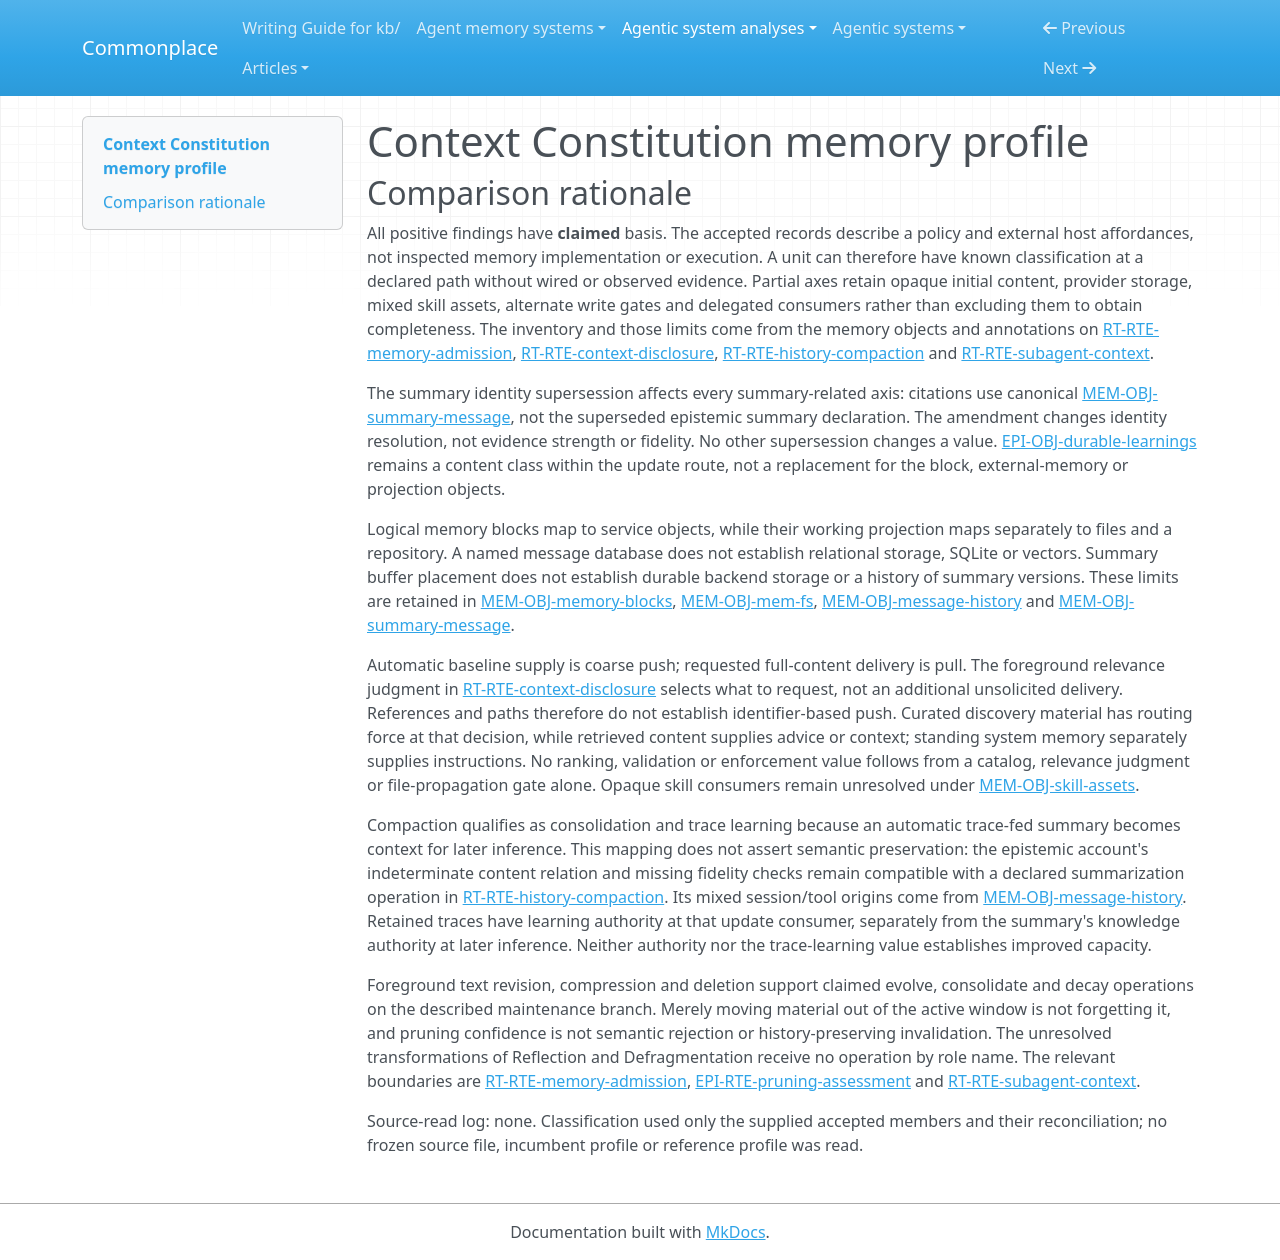

repository: zby/commonplace · page: agentic-system-analyses/retained/context-constitution/memory-profile/index.html · generator: mkdocs

---
type: agentic-system-analyses/types/agentic-system-memory-profile.md
description: "Context Constitution memory comparison: declared persistent blocks, MemFS, discovery metadata, history and summaries without the executing harness."
run-id: AAS-2026-10-15-context-constitution-7a352d7408f6-01
source-identity: "https://github.com/letta-ai/context-constitution"
reviewed-boundary: "964f30137ace9eade1aef112992ed6539b61bbb0"
memory-comparison:
  version: 2
  scope: >-
    Agent memory accumulated or revised through use: system and external memory
    blocks, their Git-tracked MemFS projection, prose and opaque skill assets,
    curated discovery cues and automatic access metadata, retained conversation
    history, recursive compaction summaries, foreground and delegated maintenance,
    and later prompt or requested retrieval consumers. Automatic metadata is
    included as an access structure although its own persistence is unspecified.
    Environment context is included only as an alternate discovery/input surface,
    not attributed to agent-owned memory. Excluded are the static published
    Constitution, unmodified environment instructions, model weights and internal
    training, and publication-hygiene state. This is the declared policy artifact's
    memory loop, not a classification of an inspected Letta implementation.
  axes:
    storage_substrate:
      assessment: partial
      units:
        - scope: "Authoritative memory blocks underlying system and external memory"
          assessment: partial
          findings:
            - value: service-object
              basis: claimed
              records: [memory.md#mem-obj-memory-blocks, memory.md#mem-obj-external-memory]
              note: "The declared underlying blocks are persistent host objects, distinct from their local file projection."
          records: [memory.md#mem-obj-memory-blocks, memory.md#mem-obj-external-memory]
          note: "Logical block storage is described; backend substrate and initial representation are unspecified."
        - scope: "Local MemFS projection, external files and skill folders"
          assessment: known
          findings:
            - value: files
              basis: claimed
              records: [memory.md#mem-obj-mem-fs, memory.md#mem-obj-external-memory, memory.md#mem-obj-skill-assets]
              note: "The working projection and skill folders are files, not the canonical block store."
            - value: repo
              basis: claimed
              records: [memory.md#mem-obj-mem-fs, runtime.md#rt-rte-memory-admission]
              note: "Memory-file changes are declared Git-tracked and versioned, with remote push before propagation."
          records: [memory.md#mem-obj-mem-fs, memory.md#mem-obj-external-memory, memory.md#mem-obj-skill-assets, runtime.md#rt-rte-memory-admission]
          note: "The local file/versioning boundary is classifiable without inferring synchronization implementation."
        - scope: "Compaction summary in the later inference buffer"
          assessment: partial
          findings:
            - value: in-memory
              basis: claimed
              records: [memory.md#mem-obj-summary-message, runtime.md#rt-rte-history-compaction]
              note: "The retained summary occupies the first message of the in-context buffer across later inference calls."
          records: [memory.md#mem-obj-summary-message, runtime.md#rt-rte-history-compaction]
          note: "Buffer placement is specified; backing persistence and prior-summary storage are not."
        - scope: "Raw message database and automatic metadata backing state"
          assessment: not-determinable
          findings: []
          records: [memory.md#mem-obj-message-history, memory.md#mem-obj-context-metadata]
          note: "A database and automatic indexing are named without relational, vector or other backend facts; metadata persistence is unresolved."
      records: [memory.md#mem-obj-memory-blocks, memory.md#mem-obj-mem-fs, memory.md#mem-obj-external-memory, memory.md#mem-obj-skill-assets, memory.md#mem-obj-context-metadata, memory.md#mem-obj-message-history, memory.md#mem-obj-summary-message]
      note: "Inventory covers declared retained objects and access structures; opaque backend and summary persistence prevent complete substrate classification."
    representational_form:
      assessment: partial
      units:
        - scope: "System/external prose memories, durable learnings, textual history, summaries and descriptive discovery cues at model consumers"
          assessment: known
          findings:
            - value: natural-language
              basis: claimed
              records: [memory.md#mem-obj-memory-blocks, memory.md#mem-obj-external-memory, memory.md#mem-obj-message-history, memory.md#mem-obj-summary-message, memory.md#mem-obj-context-metadata, epistemic.md#epi-obj-durable-learnings]
              note: "The model interprets memories, conversation text, summaries and relevance descriptions as language."
          records: [memory.md#mem-obj-memory-blocks, memory.md#mem-obj-external-memory, memory.md#mem-obj-message-history, memory.md#mem-obj-summary-message, memory.md#mem-obj-context-metadata, epistemic.md#epi-obj-durable-learnings]
          note: "This unit is limited to the explicitly described textual consumption paths, not every asset or provider payload."
        - scope: "MemFS addressing/protocol and history tool-call/search structure"
          assessment: partial
          findings:
            - value: symbolic
              basis: claimed
              records: [memory.md#mem-obj-mem-fs, memory.md#mem-obj-message-history]
              note: "File paths, commit/push protocol and structured tool/search identifiers have fixed addressing or protocol roles."
          records: [memory.md#mem-obj-mem-fs, memory.md#mem-obj-message-history]
          note: "These roles are distinguished from prose; raw serialization and provider-internal history forms are unspecified."
        - scope: "Non-prose skill payloads and their downstream consumers"
          assessment: not-determinable
          findings: []
          records: [memory.md#mem-obj-skill-assets]
          note: "Scripts/configuration could have symbolic interpreter semantics or be model-readable examples; no actual payload or consumer resolves the alternatives."
      records: [memory.md#mem-obj-memory-blocks, memory.md#mem-obj-external-memory, memory.md#mem-obj-mem-fs, memory.md#mem-obj-message-history, memory.md#mem-obj-summary-message, memory.md#mem-obj-context-metadata, memory.md#mem-obj-skill-assets, epistemic.md#epi-obj-durable-learnings]
      note: "Text and fixed addressing roles are positive findings; mixed skill assets and opaque raw payloads prevent a complete form union. No parametric memory update is established."
    lineage:
      assessment: partial
      units:
        - scope: "Subsequent foreground memory edits and curated discovery text"
          assessment: partial
          findings:
            - value: authored
              basis: claimed
              records: [runtime.md#rt-rte-memory-admission, memory.md#mem-obj-context-metadata, epistemic.md#epi-obj-durable-learnings]
              note: "Agents compose guidance and indexes; humans may also edit memory files."
            - value: trace-extracted
              basis: claimed
              records: [runtime.md#rt-rte-memory-admission, epistemic.md#epi-obj-durable-learnings]
              note: "Durable corrections and guidance are prescribed as products of accumulated experience."
          records: [runtime.md#rt-rte-memory-admission, memory.md#mem-obj-context-metadata, epistemic.md#epi-obj-durable-learnings]
          note: "Known subsequent authorship/experience paths do not resolve initial content acquisition or every edit's derivation."
        - scope: "Recursive conversation summary"
          assessment: known
          findings:
            - value: trace-extracted
              basis: claimed
              records: [runtime.md#rt-rte-history-compaction, memory.md#mem-obj-summary-message]
              note: "The declared summary is derived from prior conversation messages and, recursively, prior summaries."
          records: [runtime.md#rt-rte-history-compaction, memory.md#mem-obj-summary-message]
          note: "The origin path is specified even though summarizer internals and semantic fidelity are not."
        - scope: "Automatically supplied skill/tree/count metadata"
          assessment: partial
          findings:
            - value: other-compiled
              basis: claimed
              records: [memory.md#mem-obj-context-metadata]
              note: "The host automatically assembles access information from available skills, the memory tree and message counts."
          records: [memory.md#mem-obj-context-metadata]
          note: "The compilation role is declared; producer details, source-description provenance and refresh timing remain unresolved."
        - scope: "Initial block/external/skill contents, raw-history capture derivation and delegated maintenance outputs"
          assessment: not-determinable
          findings: []
          records: [memory.md#mem-obj-memory-blocks, memory.md#mem-obj-external-memory, memory.md#mem-obj-skill-assets, memory.md#mem-obj-message-history, runtime.md#rt-rte-subagent-context]
          note: "Content initialization and asset provenance are unspecified; automatic raw logging alone does not identify a controlled derivation path, and delegate output transformations are opaque."
      records: [runtime.md#rt-rte-memory-admission, runtime.md#rt-rte-history-compaction, runtime.md#rt-rte-subagent-context, memory.md#mem-obj-memory-blocks, memory.md#mem-obj-external-memory, memory.md#mem-obj-skill-assets, memory.md#mem-obj-message-history, memory.md#mem-obj-context-metadata, memory.md#mem-obj-summary-message, epistemic.md#epi-obj-durable-learnings]
      note: "Authorship, experience extraction and automatic metadata compilation coexist; no imported lineage is inferred merely from the availability of environment-owned context."
    behavioral_authority:
      assessment: partial
      units:
        - scope: "System memory at later model inference"
          assessment: known
          findings:
            - value: instruction
              basis: claimed
              records: [memory.md#mem-obj-memory-blocks, runtime.md#rt-bap-system-prompt]
              note: "Retained preferences, goals and behavioral guidance supply standing model directions in the system preamble."
            - value: knowledge
              basis: claimed
              records: [memory.md#mem-obj-memory-blocks, runtime.md#rt-bap-system-prompt]
              note: "Retained identity and background context supply information to later inference."
          records: [memory.md#mem-obj-memory-blocks, runtime.md#rt-bap-system-prompt]
          note: "Both described content effects are model-interpreted, not enforced invariants; actual activation remains unobserved."
        - scope: "External prose and raw history at requested model consumption; summary at subsequent inference"
          assessment: known
          findings:
            - value: knowledge
              basis: claimed
              records: [memory.md#mem-obj-external-memory, memory.md#mem-obj-message-history, memory.md#mem-obj-summary-message, runtime.md#rt-rte-context-disclosure, runtime.md#rt-rte-history-compaction]
              note: "Retrieved procedures, records and summarized past conversation provide context or advice to the model."
          records: [memory.md#mem-obj-external-memory, memory.md#mem-obj-message-history, memory.md#mem-obj-summary-message, runtime.md#rt-rte-context-disclosure, runtime.md#rt-rte-history-compaction]
          note: "Procedural advice here is not automatically standing system guidance or executable enforcement."
        - scope: "Curated and automatic discovery cues at foreground retrieval decisions"
          assessment: known
          findings:
            - value: routing
              basis: claimed
              records: [memory.md#mem-obj-context-metadata, runtime.md#rt-rte-context-disclosure]
              note: "Retained descriptions and references guide the agent's choice of skill/file/history input to retrieve."
          records: [memory.md#mem-obj-context-metadata, runtime.md#rt-rte-context-disclosure]
          note: "Cue-based input selection is described, but no relative scoring or retained veto criterion is established."
        - scope: "Retained conversational experience at compaction and Reflection update consumers"
          assessment: known
          findings:
            - value: learning
              basis: claimed
              records: [memory.md#mem-obj-message-history, runtime.md#rt-rte-history-compaction, runtime.md#rt-rte-subagent-context]
              note: "Conversation records feed durable summary production and conversation-based memory modification, separately from downstream context authority."
          records: [memory.md#mem-obj-message-history, runtime.md#rt-rte-history-compaction, runtime.md#rt-rte-subagent-context]
          note: "Learning authority denotes the update input's role, not demonstrated improved capacity or accepted knowledge."
        - scope: "Opaque skill-asset consumers and particular delegated memory outputs"
          assessment: not-determinable
          findings: []
          records: [memory.md#mem-obj-skill-assets, runtime.md#rt-rte-subagent-context]
          note: "No actual asset interpreter or delegate payload determines its force; capability names do not establish execution or enforcement."
      records: [memory.md#mem-obj-memory-blocks, memory.md#mem-obj-external-memory, memory.md#mem-obj-context-metadata, memory.md#mem-obj-message-history, memory.md#mem-obj-summary-message, memory.md#mem-obj-skill-assets, runtime.md#rt-bap-system-prompt, runtime.md#rt-rte-context-disclosure, runtime.md#rt-rte-history-compaction, runtime.md#rt-rte-subagent-context]
      note: "Inventory separates inference guidance, routing and update-input authority. Opaque consumers remain unresolved; the file push gate is not itself retained memory with enforcement authority."
    write_agency:
      assessment: partial
      units:
        - scope: "Agent-selected foreground memory and index edits"
          assessment: known
          findings:
            - value: automatic
              basis: claimed
              records: [runtime.md#rt-rte-memory-admission, memory.md#mem-obj-context-metadata]
              note: "The model judges and admits its own durable text updates; no per-content operator approval is required by this route."
          records: [runtime.md#rt-rte-memory-admission, memory.md#mem-obj-context-metadata]
          note: "File I/O and push are propagation stages, not evidence of human semantic approval."
        - scope: "Explicit human edits of projected memory files"
          assessment: known
          findings:
            - value: manual
              basis: claimed
              records: [runtime.md#rt-rte-memory-admission, memory.md#mem-obj-mem-fs]
              note: "Humans can directly manipulate retained content through the projected files."
          records: [runtime.md#rt-rte-memory-admission, memory.md#mem-obj-mem-fs]
          note: "This separately allowed operator-content decision does not make all other writes manual."
        - scope: "Automatic raw-message storage, metadata assembly and size-triggered compaction"
          assessment: known
          findings:
            - value: automatic
              basis: claimed
              records: [memory.md#mem-obj-message-history, memory.md#mem-obj-context-metadata, runtime.md#rt-rte-history-compaction]
              note: "The host stores messages, supplies access metadata and produces the summary on a size trigger without a described per-content human decision."
          records: [memory.md#mem-obj-message-history, memory.md#mem-obj-context-metadata, runtime.md#rt-rte-history-compaction]
          note: "Host automation is explicit at design level; summary quality and implementation are separate unknowns."
        - scope: "Initial content, direct bespoke memory tools, delegated write admission and desired external fact checkpoint"
          assessment: not-determinable
          findings: []
          records: [memory.md#mem-obj-memory-blocks, memory.md#mem-obj-external-memory, memory.md#mem-obj-skill-assets, runtime.md#rt-rte-memory-admission, runtime.md#rt-rte-subagent-context, runtime.md#rt-rte-history-compaction]
          note: "Initial admission, alternate-tool control, delegate veto/merge ownership and fact-extraction producer are unspecified; agent proposal or workflow launch cannot resolve per-content approval."
      records: [runtime.md#rt-rte-memory-admission, runtime.md#rt-rte-history-compaction, runtime.md#rt-rte-subagent-context, memory.md#mem-obj-memory-blocks, memory.md#mem-obj-external-memory, memory.md#mem-obj-skill-assets, memory.md#mem-obj-mem-fs, memory.md#mem-obj-context-metadata, memory.md#mem-obj-message-history]
      note: "Manual and automatic mechanisms are both declared; unresolved initial, direct-tool and delegated gates prevent a universal admission classification."
    curation_operations:
      assessment: partial
      units:
        - scope: "Host recursive history-to-summary transformation"
          assessment: known
          findings:
            - value: consolidate
              basis: claimed
              records: [runtime.md#rt-rte-history-compaction, memory.md#mem-obj-summary-message]
              note: "The declared transformation reduces accumulated messages into summarized prior context; retaining the raw history does not negate consolidation."
          records: [runtime.md#rt-rte-history-compaction, memory.md#mem-obj-summary-message]
          note: "The specified operation is consolidation at doctrine level, not inspected execution or guaranteed faithfulness."
        - scope: "Foreground maintenance of existing memories"
          assessment: partial
          findings:
            - value: evolve
              basis: claimed
              records: [runtime.md#rt-rte-memory-admission, epistemic.md#epi-obj-durable-learnings]
              note: "The policy's edit/refinement route revises existing assumptions and behavioral guidance."
            - value: consolidate
              basis: claimed
              records: [runtime.md#rt-rte-memory-admission, memory.md#mem-obj-external-memory]
              note: "Compression of existing retained content is a declared maintenance option."
            - value: decay
              basis: claimed
              records: [runtime.md#rt-rte-memory-admission]
              note: "Deleting retained memory is a declared forgetting operation, distinct from merely releasing loaded context."
          records: [runtime.md#rt-rte-memory-admission, memory.md#mem-obj-external-memory, epistemic.md#epi-obj-durable-learnings, epistemic.md#epi-rte-pruning-assessment]
          note: "These are described maintenance actions only; unspecified concrete updates do not establish synthesis, deduplication, promotion or history-preserving invalidation."
        - scope: "Reflection, Defragmentation, desired fact extraction and opaque skill-asset transformations"
          assessment: not-determinable
          findings: []
          records: [runtime.md#rt-rte-subagent-context, runtime.md#rt-rte-history-compaction, memory.md#mem-obj-skill-assets]
          note: "Memory modification/organization role names and a desired extracted-fact checkpoint do not identify particular controlled transformations or implementation."
      records: [runtime.md#rt-rte-history-compaction, memory.md#mem-obj-summary-message, runtime.md#rt-rte-memory-admission, memory.md#mem-obj-external-memory, epistemic.md#epi-obj-durable-learnings, epistemic.md#epi-rte-pruning-assessment, runtime.md#rt-rte-subagent-context, memory.md#mem-obj-skill-assets]
      note: "Only the specified transformations receive claimed findings; none is wired or observed. Opaque maintenance branches remain unresolved rather than inheriting the compaction classification."
    read_back_direction:
      assessment: partial
      units:
        - scope: "System memory and discovery metadata supplied in later prompts"
          assessment: known
          findings:
            - value: push
              basis: claimed
              records: [runtime.md#rt-bap-system-prompt, memory.md#mem-obj-context-metadata, runtime.md#rt-rte-context-disclosure]
              note: "The host supplies system memory and available skill/tree/count metadata without a content-specific retrieval request."
          records: [runtime.md#rt-bap-system-prompt, memory.md#mem-obj-context-metadata, runtime.md#rt-rte-context-disclosure]
          note: "Unsolicited baseline supply is distinct from subsequent agent-requested expansion."
        - scope: "External files/skills and stored history requested by the foreground agent"
          assessment: known
          findings:
            - value: pull
              basis: claimed
              records: [runtime.md#rt-rte-context-disclosure, memory.md#mem-obj-external-memory, memory.md#mem-obj-message-history]
              note: "The agent requests full retained content through file reads or history search/list; returning that request is not an additional push."
          records: [runtime.md#rt-rte-context-disclosure, memory.md#mem-obj-external-memory, memory.md#mem-obj-message-history]
          note: "Relevance reasoning precedes an explicit request in the disclosed workflow."
        - scope: "Compaction summary carried into later inference"
          assessment: known
          findings:
            - value: push
              basis: claimed
              records: [runtime.md#rt-rte-history-compaction, memory.md#mem-obj-summary-message]
              note: "The host installs a summary as the first buffer message after the size trigger, independently of a request for that retained summary."
          records: [runtime.md#rt-rte-history-compaction, memory.md#mem-obj-summary-message]
          note: "This within-conversation continuation is read-back because a later inference receives retained derived context."
        - scope: "Delegate retained inputs/returns, non-prose skill consumers and desired extracted-fact checkpoint"
          assessment: not-determinable
          findings: []
          records: [runtime.md#rt-rte-subagent-context, memory.md#mem-obj-skill-assets, runtime.md#rt-rte-history-compaction]
          note: "Exact delegated context construction and returns, asset consumption and a particular fact checkpoint's later delivery are unspecified. Shared memory alone does not resolve these operations."
      records: [runtime.md#rt-bap-system-prompt, memory.md#mem-obj-context-metadata, runtime.md#rt-rte-context-disclosure, memory.md#mem-obj-external-memory, memory.md#mem-obj-message-history, runtime.md#rt-rte-history-compaction, memory.md#mem-obj-summary-message, runtime.md#rt-rte-subagent-context, memory.md#mem-obj-skill-assets]
      note: "Both requested content and unsolicited prompt/summary supply are declared. Unresolved delegate and asset paths prevent complete direction coverage."
    read_back_signal:
      assessment: partial
      units:
        - scope: "Baseline system memory and automatic discovery-metadata push"
          assessment: known
          findings:
            - value: coarse
              basis: claimed
              records: [runtime.md#rt-bap-system-prompt, memory.md#mem-obj-context-metadata, runtime.md#rt-rte-context-disclosure]
              note: "Each inference triggers system-memory supply; available agent/environment skills and the current tree/history counts determine broad metadata inclusion, not a targeted content identity match."
          records: [runtime.md#rt-bap-system-prompt, memory.md#mem-obj-context-metadata, runtime.md#rt-rte-context-disclosure]
          note: "The described push selects baseline classes by placement/availability. Agent relevance judgments subsequently request full files and do not classify this push as inferred-judgment."
        - scope: "Size-triggered summary push"
          assessment: partial
          findings:
            - value: coarse
              basis: claimed
              records: [runtime.md#rt-rte-history-compaction, memory.md#mem-obj-summary-message]
              note: "Exceeding the host's context-size threshold triggers replacement of old history by a supplied summary; old conversational context is the broadly selected retained input."
          records: [runtime.md#rt-rte-history-compaction, memory.md#mem-obj-summary-message]
          note: "Threshold/age selection is described; internal summarizer content selection, retained tail and exact thresholds are not, preventing a complete signal classification."
        - scope: "Agent-requested file/skill/history delivery"
          assessment: inapplicable
          findings: []
          records: [runtime.md#rt-rte-context-disclosure]
          note: "This unit is explicit pull, not automatic push. Paths identify requested objects but establish no identifier-based push."
        - scope: "Delegated/opaque asset supply and desired fact-checkpoint delivery"
          assessment: not-determinable
          findings: []
          records: [runtime.md#rt-rte-subagent-context, memory.md#mem-obj-skill-assets, runtime.md#rt-rte-history-compaction]
          note: "Unresolved delivery direction and selectors prevent signal findings; a known pull route cannot make these alternatives inapplicable."
      records: [runtime.md#rt-bap-system-prompt, memory.md#mem-obj-context-metadata, runtime.md#rt-rte-context-disclosure, runtime.md#rt-rte-history-compaction, memory.md#mem-obj-summary-message, runtime.md#rt-rte-subagent-context, memory.md#mem-obj-skill-assets]
      note: "Coarse automatic supply is supported at design level; no targeted identity, lexical, embedding or judgment push selector is established for full retained content. Opaque alternatives remain included."
    trace_learning:
      assessment: partial
      units:
        - scope: "Automatic conversation compaction to retained continuation summary"
          assessment: known
          findings:
            - value: "yes"
              basis: claimed
              records: [runtime.md#rt-rte-history-compaction, memory.md#mem-obj-summary-message, memory.md#mem-obj-message-history]
              note: "The host automatically derives a retained summary from conversational traces and supplies it to later inference as context."
          records: [runtime.md#rt-rte-history-compaction, memory.md#mem-obj-summary-message, memory.md#mem-obj-message-history]
          note: "This meets the trace-fed write definition by doctrine; no novelty, observed operation or demonstrated improvement is implied."
        - scope: "Model-selected durable experience-based foreground edits"
          assessment: partial
          findings:
            - value: "yes"
              basis: claimed
              records: [runtime.md#rt-rte-memory-admission, epistemic.md#epi-obj-durable-learnings, runtime.md#rt-bap-system-prompt]
              note: "The policy directs the model to turn accumulated experience into durable corrections and guidance for future prompt or retrieval consumption without mandatory per-content human approval."
          records: [runtime.md#rt-rte-memory-admission, epistemic.md#epi-obj-durable-learnings, runtime.md#rt-bap-system-prompt]
          note: "The prescribed trace-fed branch qualifies; concrete inputs and actual writes are unspecified, and this does not classify every edit as trace-fed."
        - scope: "Reflection admission, other delegated maintenance, initial/alternate-tool writes, non-prose assets and desired extracted-fact checkpoint"
          assessment: not-determinable
          findings: []
          records: [runtime.md#rt-rte-subagent-context, runtime.md#rt-rte-memory-admission, memory.md#mem-obj-skill-assets, runtime.md#rt-rte-history-compaction]
          note: "Reflection reviews conversations to change memory, but final admission control and outputs are unspecified; other branches lack a complete automatic trace-to-artifact-to-consumer chain."
        - scope: "Raw history storage, automatic access metadata and explicit human content edits considered alone"
          assessment: inapplicable
          findings: []
          records: [memory.md#mem-obj-message-history, memory.md#mem-obj-context-metadata, runtime.md#rt-rte-memory-admission]
          note: "Plain trace retention is not a derived behavior-shaping update; counts/tree metadata alone establish no such artifact, and explicit human edits are not automatic admission. These local exclusions do not negate qualifying routes."
      records: [runtime.md#rt-rte-history-compaction, memory.md#mem-obj-summary-message, memory.md#mem-obj-message-history, runtime.md#rt-rte-memory-admission, epistemic.md#epi-obj-durable-learnings, runtime.md#rt-bap-system-prompt, runtime.md#rt-rte-subagent-context, memory.md#mem-obj-skill-assets, memory.md#mem-obj-context-metadata]
      note: "Positive design routes coexist with unresolved admissions and transformations. No system-wide negative or exercised learning conclusion is inferred."
    trace_source:
      assessment: partial
      units:
        - scope: "Original trace inputs to automatic conversation compaction"
          assessment: known
          findings:
            - value: session-logs
              basis: claimed
              records: [memory.md#mem-obj-message-history, runtime.md#rt-rte-history-compaction]
              note: "Recorded user/system/assistant conversation turns feed the summary, including recursively summarized prior conversational context."
            - value: tool-traces
              basis: claimed
              records: [memory.md#mem-obj-message-history, runtime.md#rt-rte-history-compaction]
              note: "The described message history also contains recorded tool calls and returns consumed as conversational context by compaction."
          records: [memory.md#mem-obj-message-history, runtime.md#rt-rte-history-compaction]
          note: "Classification follows the specified mixed message contents, not a journal label; recursive summaries do not change their original trace origins."
        - scope: "General experience feeding foreground durable edits"
          assessment: not-determinable
          findings: []
          records: [runtime.md#rt-rte-memory-admission, epistemic.md#epi-obj-durable-learnings]
          note: "The policy names accumulated experience but does not identify the original inputs of a particular durable edit, preventing a controlled trace-source inventory for this route."
        - scope: "Reflection and other unresolved automatic-write alternatives"
          assessment: not-determinable
          findings: []
          records: [runtime.md#rt-rte-subagent-context, runtime.md#rt-rte-memory-admission, runtime.md#rt-rte-history-compaction, memory.md#mem-obj-skill-assets]
          note: "Conversation review is a candidate origin for Reflection, but qualifying automatic admission is unresolved; alternate-tool writes, asset transformations and desired extraction lack complete qualifying chains and source inventories."
        - scope: "Plain raw storage/access metadata and explicit human edits alone"
          assessment: inapplicable
          findings: []
          records: [memory.md#mem-obj-message-history, memory.md#mem-obj-context-metadata, runtime.md#rt-rte-memory-admission]
          note: "These isolated mechanisms are not qualifying automatic trace-fed behavior-shaping writes; the same raw messages remain a source for the separately qualifying compaction route."
      records: [memory.md#mem-obj-message-history, runtime.md#rt-rte-history-compaction, runtime.md#rt-rte-memory-admission, epistemic.md#epi-obj-durable-learnings, runtime.md#rt-rte-subagent-context, memory.md#mem-obj-skill-assets, memory.md#mem-obj-context-metadata]
      note: "Session and tool traces are declared inputs to compaction; generic experience and unresolved admission routes prevent complete source coverage. No event-stream or multi-step-trajectory input is established."
---

# Context Constitution memory profile

## Comparison rationale

All positive findings have **claimed** basis. The accepted records describe a
policy and external host affordances, not inspected memory implementation or
execution. A unit can therefore have known classification at a declared path
without wired or observed evidence. Partial axes retain opaque initial content,
provider storage, mixed skill assets, alternate write gates and delegated
consumers rather than excluding them to obtain completeness. The inventory and
those limits come from the memory objects and annotations on
[RT-RTE-memory-admission](runtime.md#rt-rte-memory-admission),
[RT-RTE-context-disclosure](runtime.md#rt-rte-context-disclosure),
[RT-RTE-history-compaction](runtime.md#rt-rte-history-compaction) and
[RT-RTE-subagent-context](runtime.md#rt-rte-subagent-context).

The summary identity supersession affects every summary-related axis: citations
use canonical [MEM-OBJ-summary-message](memory.md#mem-obj-summary-message), not
the superseded epistemic summary declaration. The amendment changes identity
resolution, not evidence strength or fidelity. No other supersession changes a
value. [EPI-OBJ-durable-learnings](epistemic.md#epi-obj-durable-learnings) remains
a content class within the update route, not a replacement for the block,
external-memory or projection objects.

Logical memory blocks map to service objects, while their working projection
maps separately to files and a repository. A named message database does not
establish relational storage, SQLite or vectors. Summary buffer placement does
not establish durable backend storage or a history of summary versions. These
limits are retained in [MEM-OBJ-memory-blocks](memory.md#mem-obj-memory-blocks),
[MEM-OBJ-mem-fs](memory.md#mem-obj-mem-fs),
[MEM-OBJ-message-history](memory.md#mem-obj-message-history) and
[MEM-OBJ-summary-message](memory.md#mem-obj-summary-message).

Automatic baseline supply is coarse push; requested full-content delivery is
pull. The foreground relevance judgment in
[RT-RTE-context-disclosure](runtime.md#rt-rte-context-disclosure) selects what to
request, not an additional unsolicited delivery. References and paths therefore
do not establish identifier-based push. Curated discovery material has routing
force at that decision, while retrieved content supplies advice or context;
standing system memory separately supplies instructions. No ranking,
validation or enforcement value follows from a catalog, relevance judgment or
file-propagation gate alone. Opaque skill consumers remain unresolved under
[MEM-OBJ-skill-assets](memory.md#mem-obj-skill-assets).

Compaction qualifies as consolidation and trace learning because an automatic
trace-fed summary becomes context for later inference. This mapping does not
assert semantic preservation: the epistemic account's indeterminate content
relation and missing fidelity checks remain compatible with a declared
summarization operation in
[RT-RTE-history-compaction](runtime.md#rt-rte-history-compaction). Its mixed
session/tool origins come from
[MEM-OBJ-message-history](memory.md#mem-obj-message-history). Retained traces
have learning authority at that update consumer, separately from the summary's
knowledge authority at later inference. Neither authority nor the trace-learning
value establishes improved capacity.

Foreground text revision, compression and deletion support claimed evolve,
consolidate and decay operations on the described maintenance branch. Merely
moving material out of the active window is not forgetting it, and pruning
confidence is not semantic rejection or history-preserving invalidation. The
unresolved transformations of Reflection and Defragmentation receive no
operation by role name. The relevant boundaries are
[RT-RTE-memory-admission](runtime.md#rt-rte-memory-admission),
[EPI-RTE-pruning-assessment](epistemic.md#epi-rte-pruning-assessment) and
[RT-RTE-subagent-context](runtime.md#rt-rte-subagent-context).

Source-read log: none. Classification used only the supplied accepted members
and their reconciliation; no frozen source file, incumbent profile or reference
profile was read.
